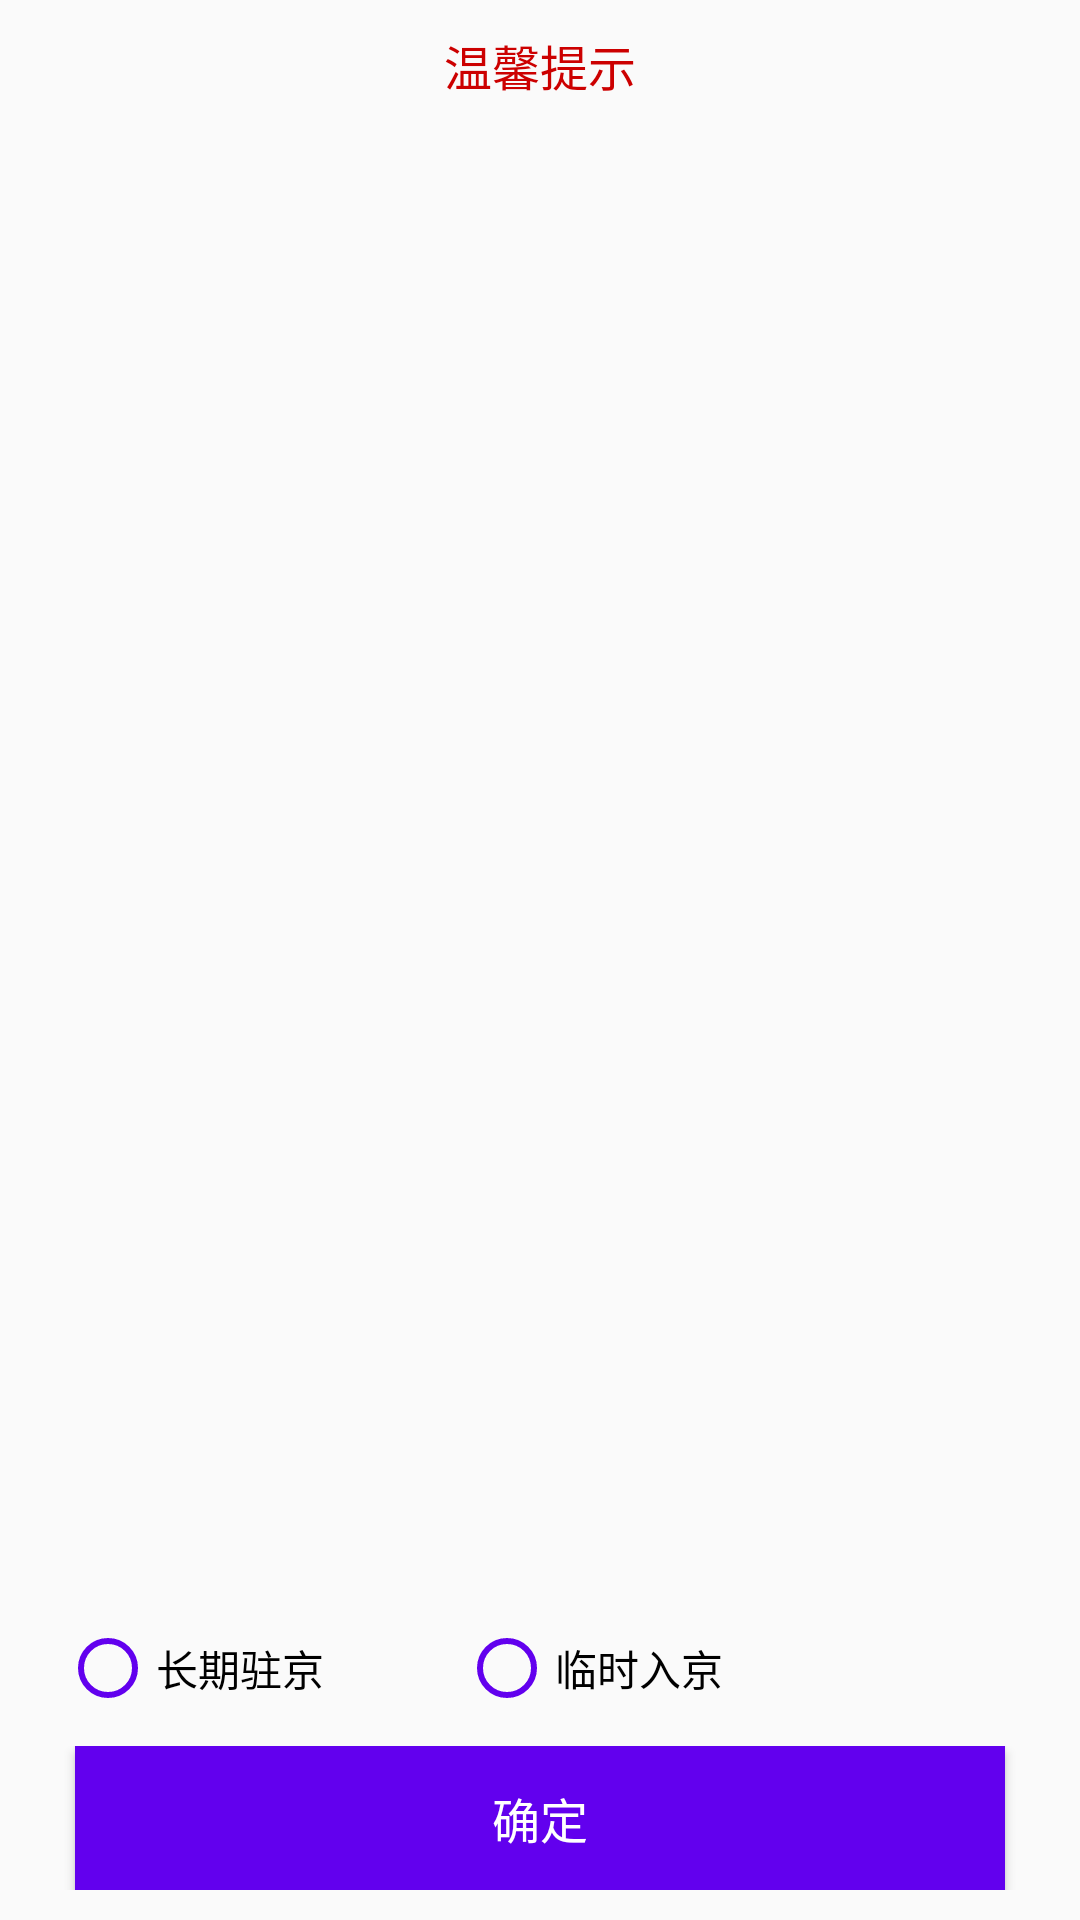

Layout XML and referenced resources for this Android screen:
<!-- AndroidManifest.xml: application theme AppTheme -->
<!-- res/layout/jjz_dialog_layout.xml -->
<RelativeLayout xmlns:android="http://schemas.android.com/apk/res/android"
    android:layout_width="match_parent"
    android:layout_height="match_parent" >
    <TextView
        android:id="@+id/d_title"
        android:textSize="16sp"
        android:textColor="@android:color/holo_red_dark"
        android:layout_marginTop="10dp"
        android:text="温馨提示"
        android:gravity="center_horizontal"
        android:layout_width="match_parent"
        android:layout_height="wrap_content" />
    <TextView
        android:id="@+id/jjz_tips_content_tv"
        android:textColor="#020101"
        android:textSize="14sp"
        android:layout_marginLeft="12dp"
        android:layout_marginRight="12dp"
        android:layout_below="@+id/d_title"
       android:layout_marginTop="10dp"
        android:layout_width="wrap_content"
        android:layout_height="wrap_content"
        android:scrollbars="vertical"
        android:maxHeight="330dp" />

    <RadioGroup
        android:id="@+id/radioGroup"
        android:layout_width="wrap_content"
        android:layout_height="wrap_content"
        android:orientation="horizontal"
        android:layout_above="@+id/confirm_button_layout"
        android:layout_marginBottom="10dp"
        android:layout_marginLeft="20dp"
        >

        <RadioButton
            android:id="@+id/btnLong"
            android:layout_width="wrap_content"
            android:layout_height="wrap_content"
            android:buttonTint="@color/colorPrimary"
            android:text="长期驻京" />

        <RadioButton
            android:id="@+id/btnShort"
            android:layout_width="wrap_content"
            android:layout_height="wrap_content"
            android:layout_marginLeft="45dp"
            android:buttonTint="@color/colorPrimary"
            android:text="临时入京"/>
    </RadioGroup>

    <LinearLayout
        android:id="@+id/confirm_button_layout"
        android:orientation="horizontal"
        android:layout_width="match_parent"
        android:layout_height="wrap_content"
        android:layout_alignParentBottom="true"
        android:layout_marginBottom="10dp"
        >
       <Button
           android:layout_width="match_parent"
           android:layout_height="match_parent"
           android:textSize="16sp"
           android:textColor="@android:color/white"
           android:text="确定"
           android:textAlignment="center"
           android:layout_marginLeft="25dp"
           android:layout_marginRight="25dp"
           android:background="@color/colorPrimary"
           android:gravity="center"></Button>
    </LinearLayout>
</RelativeLayout>
<!-- resources referenced by this layout -->
<resources>
  <style name="AppTheme" parent="Theme.AppCompat.Light.DarkActionBar">
          
          <item name="colorPrimary">@color/colorPrimary</item>
          <item name="colorPrimaryDark">@color/colorPrimaryDark</item>
          <item name="colorAccent">@color/colorAccent</item>
      </style>
  <!-- not gathered from this repository: default colours our renderer supplied (Android Studio template values) -->
  <color name="colorPrimary">#FF6200EE</color>
  <color name="colorPrimaryDark">#FF3700B3</color>
  <color name="colorAccent">#FF03DAC5</color>
</resources>
